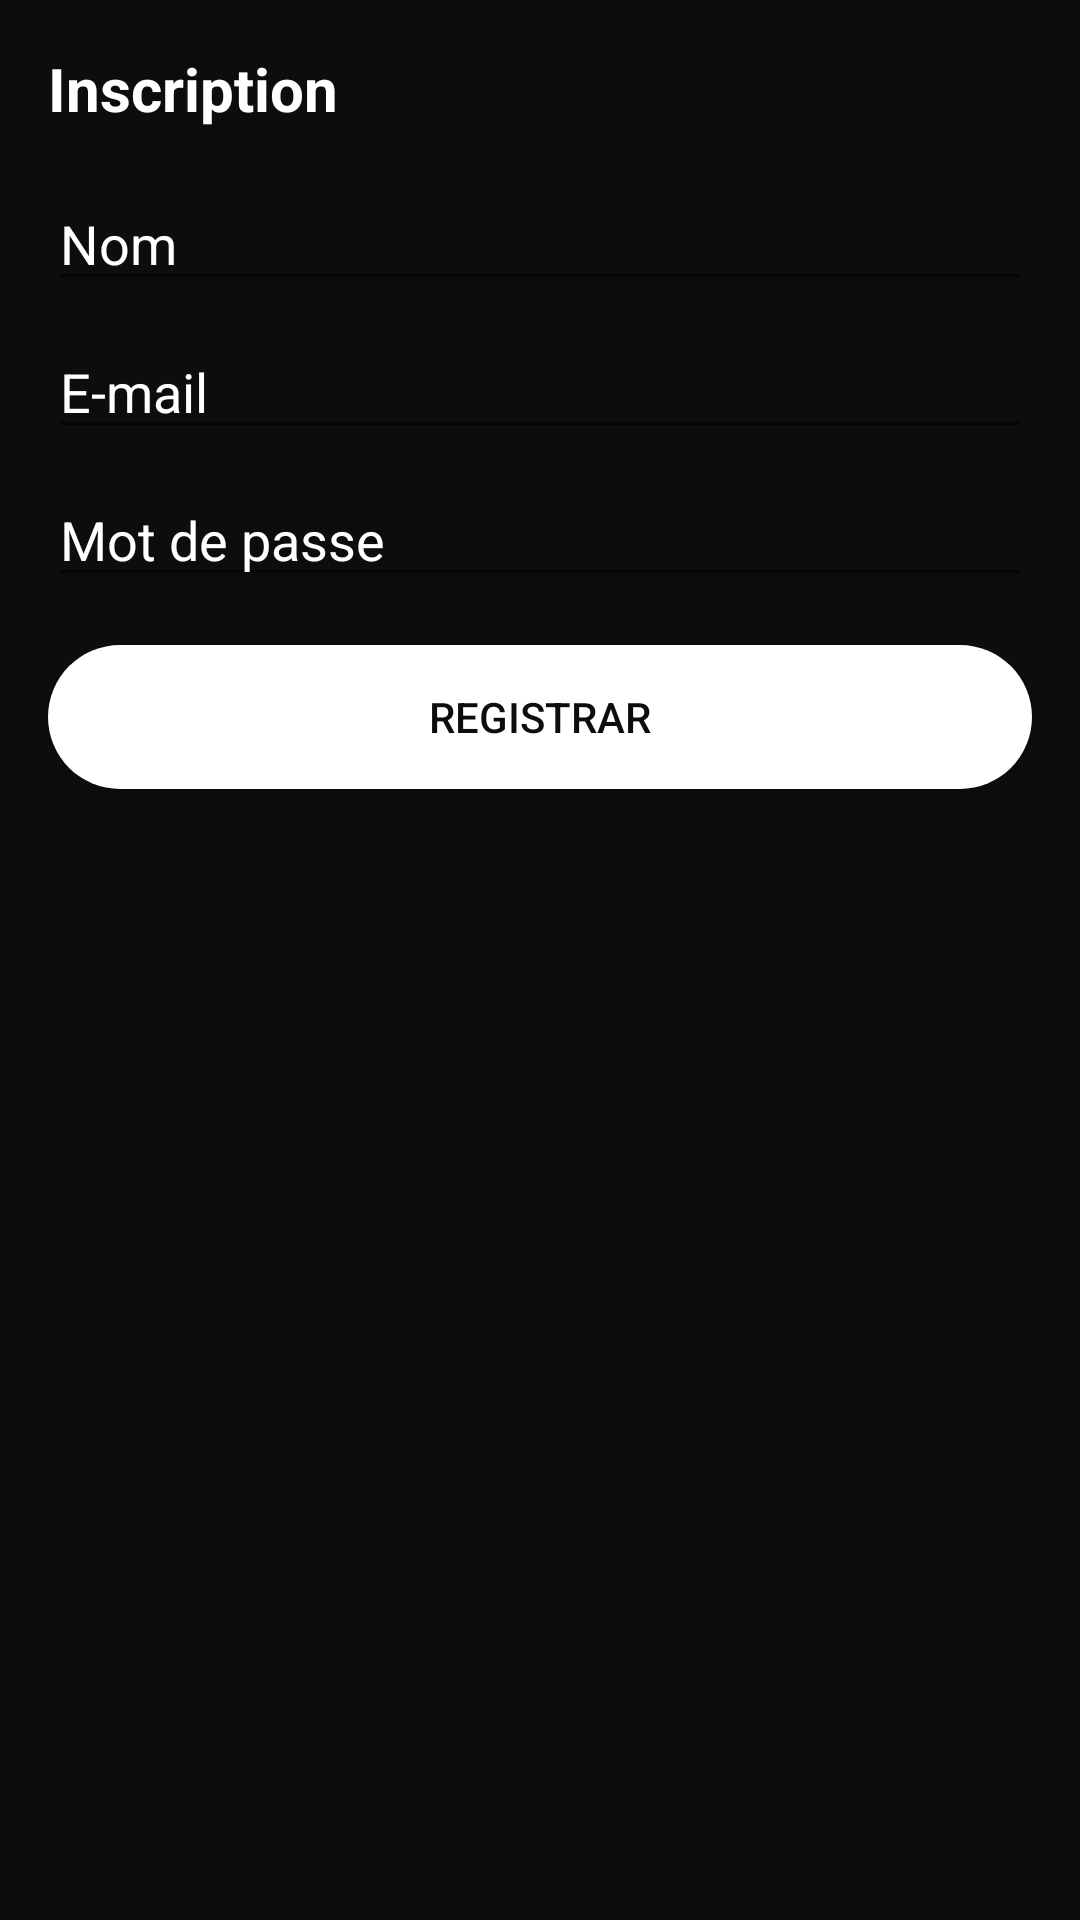

Android layout source for this screen:
<!-- AndroidManifest.xml: application theme Theme.BarbershopApp -->
<!-- res/layout/bottom_sheet_registration.xml -->
<?xml version="1.0" encoding="utf-8"?>
<LinearLayout xmlns:android="http://schemas.android.com/apk/res/android"
    android:layout_width="match_parent"
    android:layout_height="wrap_content"
    android:orientation="vertical"
    android:background="@color/black"
    android:padding="16dp">

    <TextView
        android:layout_width="wrap_content"
        android:layout_height="wrap_content"
        android:text="Inscription"
        android:textColor="@color/white"
        android:textSize="20sp"
        android:textStyle="bold"
        android:layout_marginBottom="16dp"/>

    <EditText
        android:id="@+id/editTextName"
        android:layout_width="match_parent"
        android:layout_height="wrap_content"
        android:hint="Nom"
        android:textColorHint="@color/white"
        android:textColor="@color/white"
        android:inputType="textPersonName"
        android:layout_marginBottom="8dp"/>

    <EditText
        android:id="@+id/editTextEmail"
        android:layout_width="match_parent"
        android:layout_height="wrap_content"
        android:hint="E-mail"
        android:textColorHint="@color/white"
        android:textColor="@color/white"
        android:inputType="textEmailAddress"
        android:layout_marginBottom="8dp"/>

    <EditText
        android:id="@+id/editTextPassword"
        android:layout_width="match_parent"
        android:layout_height="wrap_content"
        android:hint="Mot de passe"
        android:textColorHint="@color/white"
        android:textColor="@color/white"
        android:inputType="textPassword"
        android:layout_marginBottom="16dp"/>

    <Button
        android:id="@+id/buttonRegister"
        android:layout_width="match_parent"
        android:layout_height="wrap_content"
        android:background="@drawable/borde_write"
        android:text="Registrar"
        android:textColor="@color/black"/>

</LinearLayout>
<!-- resources referenced by this layout -->
<resources>
  <color name="black">#0D0D0D</color>
  <color name="white">#FFFFFFFF</color>
  <!-- drawable borde_write (drawable) -->
  <?xml version="1.0" encoding="utf-8"?>
  <selector xmlns:android="http://schemas.android.com/apk/res/android">
      <item>
          <shape
              android:shape="rectangle">
              <solid
                  android:color="@color/white"/>
              <corners
                  android:radius="30dp"/>
          </shape>
      </item>
  </selector>
  <style name="Theme.BarbershopApp" parent="Theme.MaterialComponents.DayNight.NoActionBar">
          
          <item name="colorPrimary">@color/primary</item>
          <item name="colorPrimaryVariant">@color/primary_variant</item>
          <item name="colorOnPrimary">@color/on_primary</item>
          
          <item name="colorSecondary">@color/secondary</item>
          <item name="colorSecondaryVariant">@color/secondary_variant</item>
          <item name="colorOnSecondary">@color/on_secondary</item>
          
          <item name="android:windowBackground">@color/background</item>
          <item name="android:colorBackground">@color/background</item>
          <item name="colorSurface">@color/surface</item>
          <item name="colorOnBackground">@color/on_background</item>
          <item name="colorOnSurface">@color/on_surface</item>
          
          <item name="android:statusBarColor">@color/statusBarColor</item>
          
          <item name="android:textColor">?attr/colorOnBackground</item>
          
          <item name="android:navigationBarColor">@color/navigationBarColor</item>
      </style>
  <color name="primary">@color/dark_brown</color>
  <color name="primary_variant">@color/light_brown</color>
  <color name="on_primary">@color/white</color>
  <color name="secondary">@color/gray</color>
  <color name="secondary_variant">@color/light_gray</color>
  <color name="on_secondary">@color/white</color>
  <color name="background">@color/light_gray</color>
  <color name="surface">#FFFFFF</color>
  <color name="on_background">#0D0D0D</color>
  <color name="on_surface">#0D0D0D</color>
  <color name="statusBarColor">@color/dark_brown</color>
  <color name="navigationBarColor">@color/dark_brown</color>
  <color name="dark_brown">#734429</color>
  <color name="light_brown">#D98F4E</color>
  <color name="gray">#6E6259</color>
  <color name="light_gray">#D9BEB4</color>
</resources>
